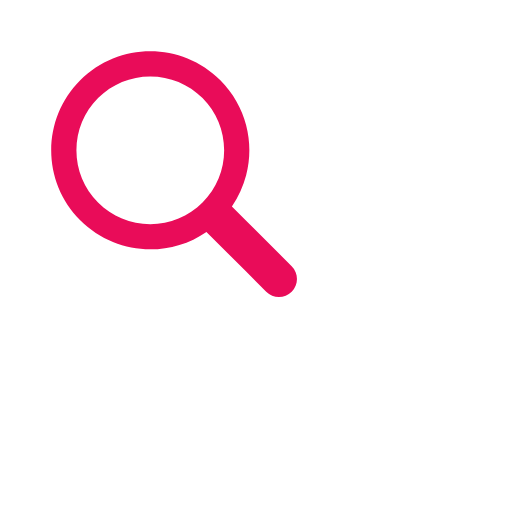
t = 0.00 s
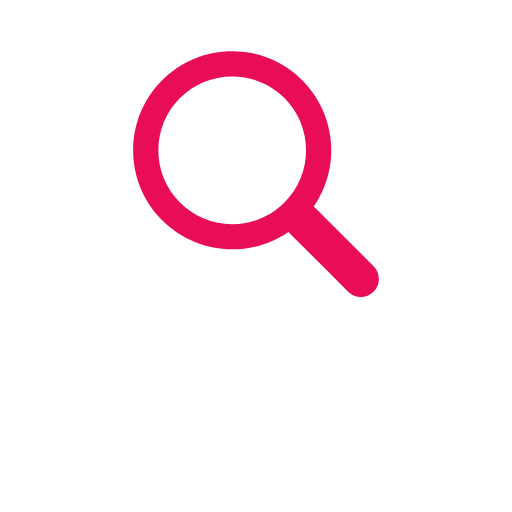
t = 0.17 s
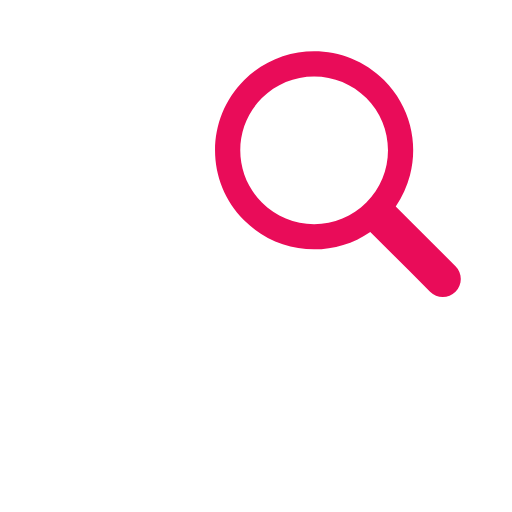
t = 0.33 s
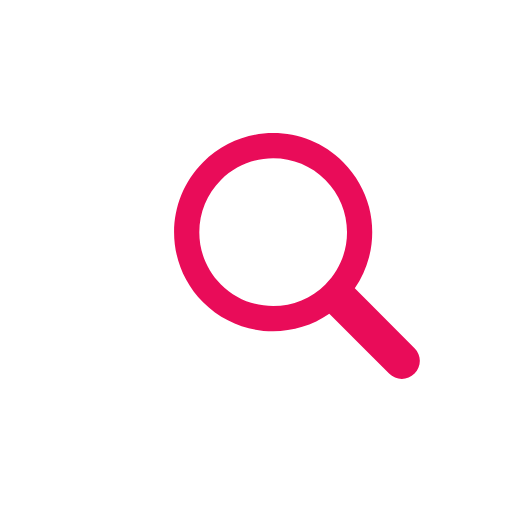
t = 0.50 s
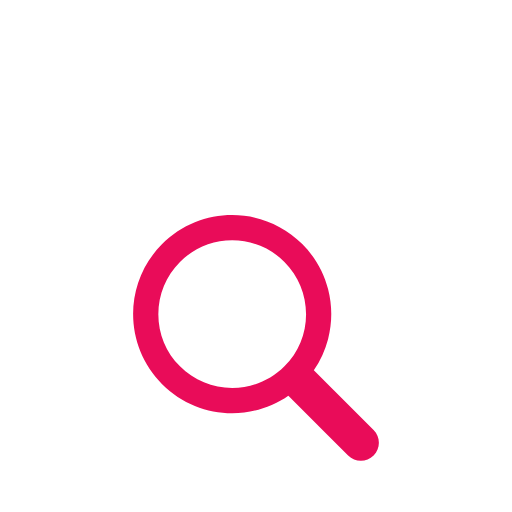
t = 0.66 s
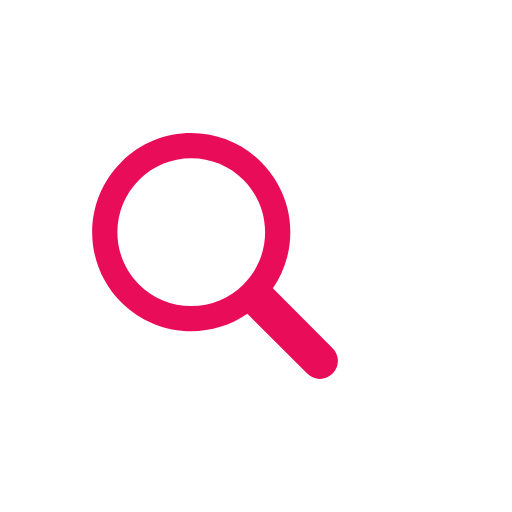
t = 0.83 s

The animated SVG that drew these frames (rendered in a browser with its animation timeline set to each time). Animation: 1 SMIL element (animateTransform=1); one cycle of 1.00 s, repeats indefinitely.

<svg xmlns="http://www.w3.org/2000/svg" viewBox="0 0 100 100" preserveAspectRatio="xMidYMid" width="200" height="200" style="shape-rendering: auto; display: block; background: rgba(196, 135, 135, 0);" xmlns:xlink="http://www.w3.org/1999/xlink"><g><g transform="translate(50 50)">
  <g transform="scale(0.8)">
    <g transform="translate(-50 -50)">
      <g>
        <animateTransform keyTimes="0;0.33;0.66;1" values="-20 -20;20 -20;0 20;-20 -20" dur="1s" repeatCount="indefinite" type="translate" attributeName="transform"></animateTransform>
        <path d="M44.19 26.158c-4.817 0-9.345 1.876-12.751 5.282c-3.406 3.406-5.282 7.934-5.282 12.751 c0 4.817 1.876 9.345 5.282 12.751c3.406 3.406 7.934 5.282 12.751 5.282s9.345-1.876 12.751-5.282 c3.406-3.406 5.282-7.934 5.282-12.751c0-4.817-1.876-9.345-5.282-12.751C53.536 28.033 49.007 26.158 44.19 26.158z" fill="rgba(249, 249, 249, 0)"></path>
        <path d="M78.712 72.492L67.593 61.373l-3.475-3.475c1.621-2.352 2.779-4.926 3.475-7.596c1.044-4.008 1.044-8.23 0-12.238 c-1.048-4.022-3.146-7.827-6.297-10.979C56.572 22.362 50.381 20 44.19 20C38 20 31.809 22.362 27.085 27.085 c-9.447 9.447-9.447 24.763 0 34.21C31.809 66.019 38 68.381 44.19 68.381c4.798 0 9.593-1.425 13.708-4.262l9.695 9.695 l4.899 4.899C73.351 79.571 74.476 80 75.602 80s2.251-0.429 3.11-1.288C80.429 76.994 80.429 74.209 78.712 72.492z M56.942 56.942 c-3.406 3.406-7.934 5.282-12.751 5.282s-9.345-1.876-12.751-5.282c-3.406-3.406-5.282-7.934-5.282-12.751 c0-4.817 1.876-9.345 5.282-12.751c3.406-3.406 7.934-5.282 12.751-5.282c4.817 0 9.345 1.876 12.751 5.282 c3.406 3.406 5.282 7.934 5.282 12.751C62.223 49.007 60.347 53.536 56.942 56.942z" fill="#e90c59"></path>
      </g>
    </g>
  </g>
</g><g></g></g><!-- [ldio] generated by https://loading.io --></svg>
